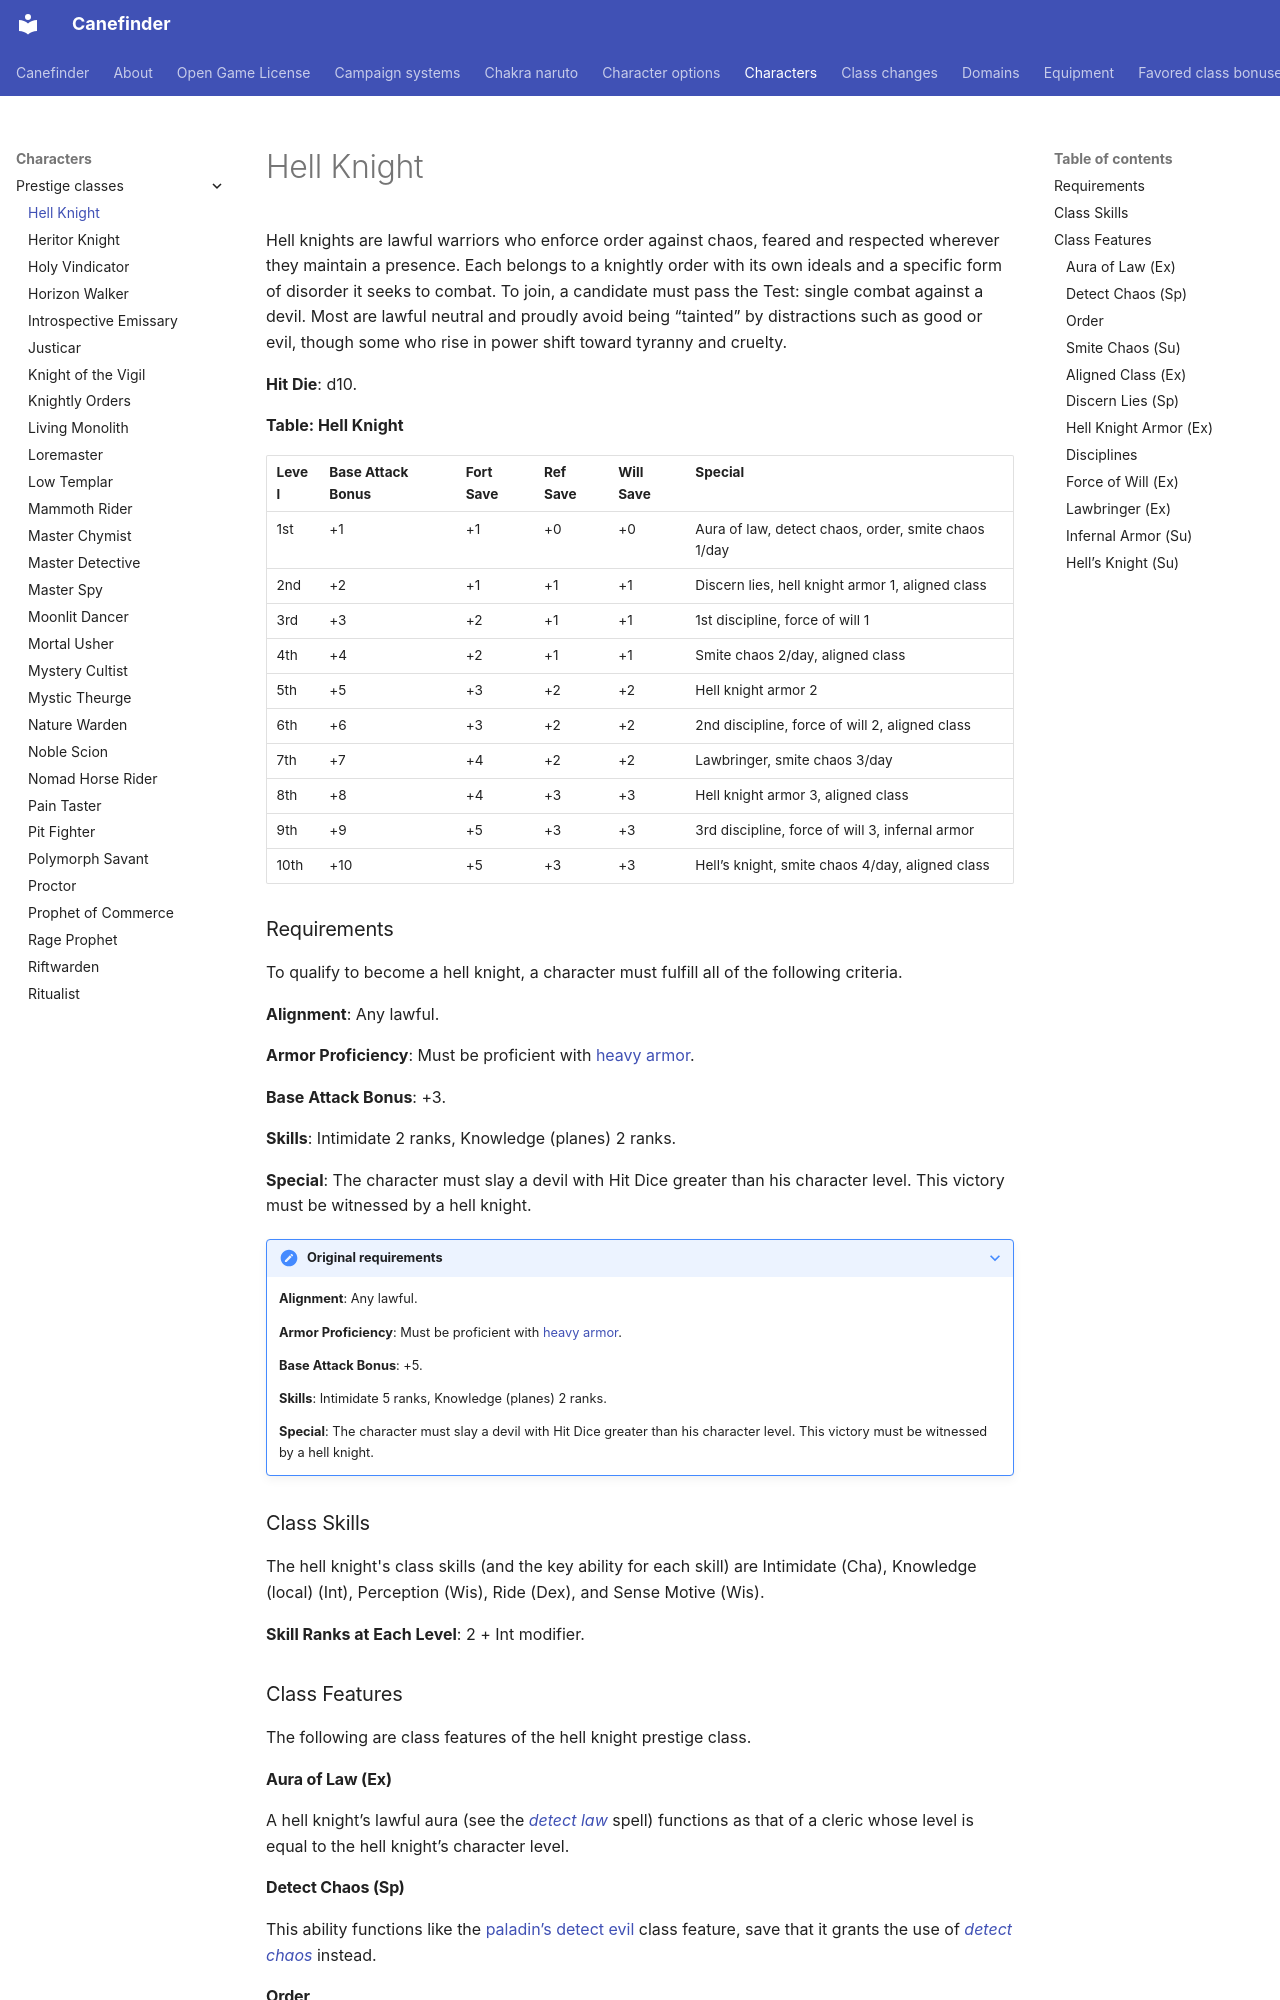

repository: canefinderhouserules/Canefinderhouserules · page: characters/prestige-classes/hell-knight/index.html · generator: mkdocs

# Hell Knight

Hell knights are lawful warriors who enforce order against chaos, feared and respected wherever they maintain a presence. Each belongs to a knightly order with its own ideals and a specific form of disorder it seeks to combat. To join, a candidate must pass the Test: single combat against a devil. Most are lawful neutral and proudly avoid being “tainted” by distractions such as good or evil, though some who rise in power shift toward tyranny and cruelty.

**Hit Die**: d10.

**Table: Hell Knight**

| Level | Base Attack Bonus | Fort Save | Ref Save | Will Save | Special |
|---|---|---|---|---|---|
| 1st | +1 | +1 | +0 | +0 | Aura of law, detect chaos, order, smite chaos 1/day |
| 2nd | +2 | +1 | +1 | +1 | Discern lies, hell knight armor 1, aligned class |
| 3rd | +3 | +2 | +1 | +1 | 1st discipline, force of will 1 |
| 4th | +4 | +2 | +1 | +1 | Smite chaos 2/day, aligned class |
| 5th | +5 | +3 | +2 | +2 | Hell knight armor 2 |
| 6th | +6 | +3 | +2 | +2 | 2nd discipline, force of will 2, aligned class |
| 7th | +7 | +4 | +2 | +2 | Lawbringer, smite chaos 3/day |
| 8th | +8 | +4 | +3 | +3 | Hell knight armor 3, aligned class |
| 9th | +9 | +5 | +3 | +3 | 3rd discipline, force of will 3, infernal armor |
| 10th | +10 | +5 | +3 | +3 | Hell’s knight, smite chaos 4/day, aligned class |

### Requirements

To qualify to become a hell knight, a character must fulfill all of the following criteria.

**Alignment**: Any lawful.

**Armor Proficiency**: Must be proficient with [heavy armor](../../equipment/armor.md).

**Base Attack Bonus**: +3.

**Skills**: Intimidate 2 ranks, Knowledge (planes) 2 ranks.

**Special**: The character must slay a devil with Hit Dice greater than his character level. This victory must be witnessed by a hell knight.

??? note "Original requirements"

    **Alignment**: Any lawful.

    **Armor Proficiency**: Must be proficient with [heavy armor](../../equipment/armor.md).

    **Base Attack Bonus**: +5.

    **Skills**: Intimidate 5 ranks, Knowledge (planes) 2 ranks.

    **Special**: The character must slay a devil with Hit Dice greater than his character level. This victory must be witnessed by a hell knight.

### Class Skills

The hell knight's class skills (and the key ability for each skill) are Intimidate (Cha), Knowledge (local) (Int), Perception (Wis), Ride (Dex), and Sense Motive (Wis).

**Skill Ranks at Each Level**: 2 + Int modifier.

### Class Features

The following are class features of the hell knight prestige class.

#### Aura of Law (Ex)

A hell knight’s lawful aura (see the [*detect law*](../../magic/spells/detect-law.md) spell) functions as that of a cleric whose level is equal to the hell knight’s character level.

#### Detect Chaos (Sp)

This ability functions like the [paladin’s detect evil](../classes/paladin.md#detect-evil-sp) class feature, save that it grants the use of [*detect chaos*](../../magic/spells/detect-chaos.md) instead.

#### Order

A character must choose one knightly order to join at 1st level: the order of Shackles (bounty hunters who seek escaped convicts and fugitives and often jail politically inconvenient prisoners), Portal (spellcasting signifers who use infernal magic to learn of catastrophic crimes before they occur), Faithful (faith-driven knights devoted to a pantheon of lawful deities), Spike (knights who crusade against “uncivilized” peoples), Brazier (hunters of shamans, witches, occult practitioners, and disciples of less-established faiths), Austerity (destroyers of dangerous knowledge and revolutionary philosophies), or Lash (opponents of criminal activity and watchers for corruption among authorities). The choice of order determines which disciplines the character later gains access to. See [Knightly Orders](knightly-orders.md) for each order's reckoning and boons.
